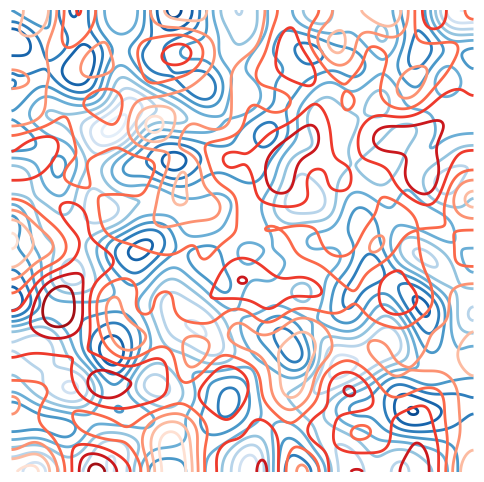

Write the Python code that produced this figure.
import numpy as np
import matplotlib.pyplot as plt
from scipy.ndimage import gaussian_filter

# Grid
x = np.linspace(-5, 5, 400)
y = np.linspace(-5, 5, 400)
X, Y = np.meshgrid(x, y)

# Create smooth random field (noise + Gaussian smoothing)
np.random.seed(42)  # reproducible randomness
noise1 = np.random.rand(*X.shape)
noise2 = np.random.rand(*X.shape)

# Smooth them (like terrain)
Z1 = gaussian_filter(noise1, sigma=15)
Z2 = gaussian_filter(noise2, sigma=15)

plt.figure(figsize=(6,6))

# Contours (random blob shapes, not circles!)
cont1 = plt.contour(X, Y, Z1, levels=8, cmap="Blues", linewidths=2)
cont2 = plt.contour(X, Y, Z2, levels=8, cmap="Reds", linewidths=2)

plt.axis("equal")
plt.axis("off")
plt.savefig("random_contour.png", dpi=300, bbox_inches="tight")
plt.show()
